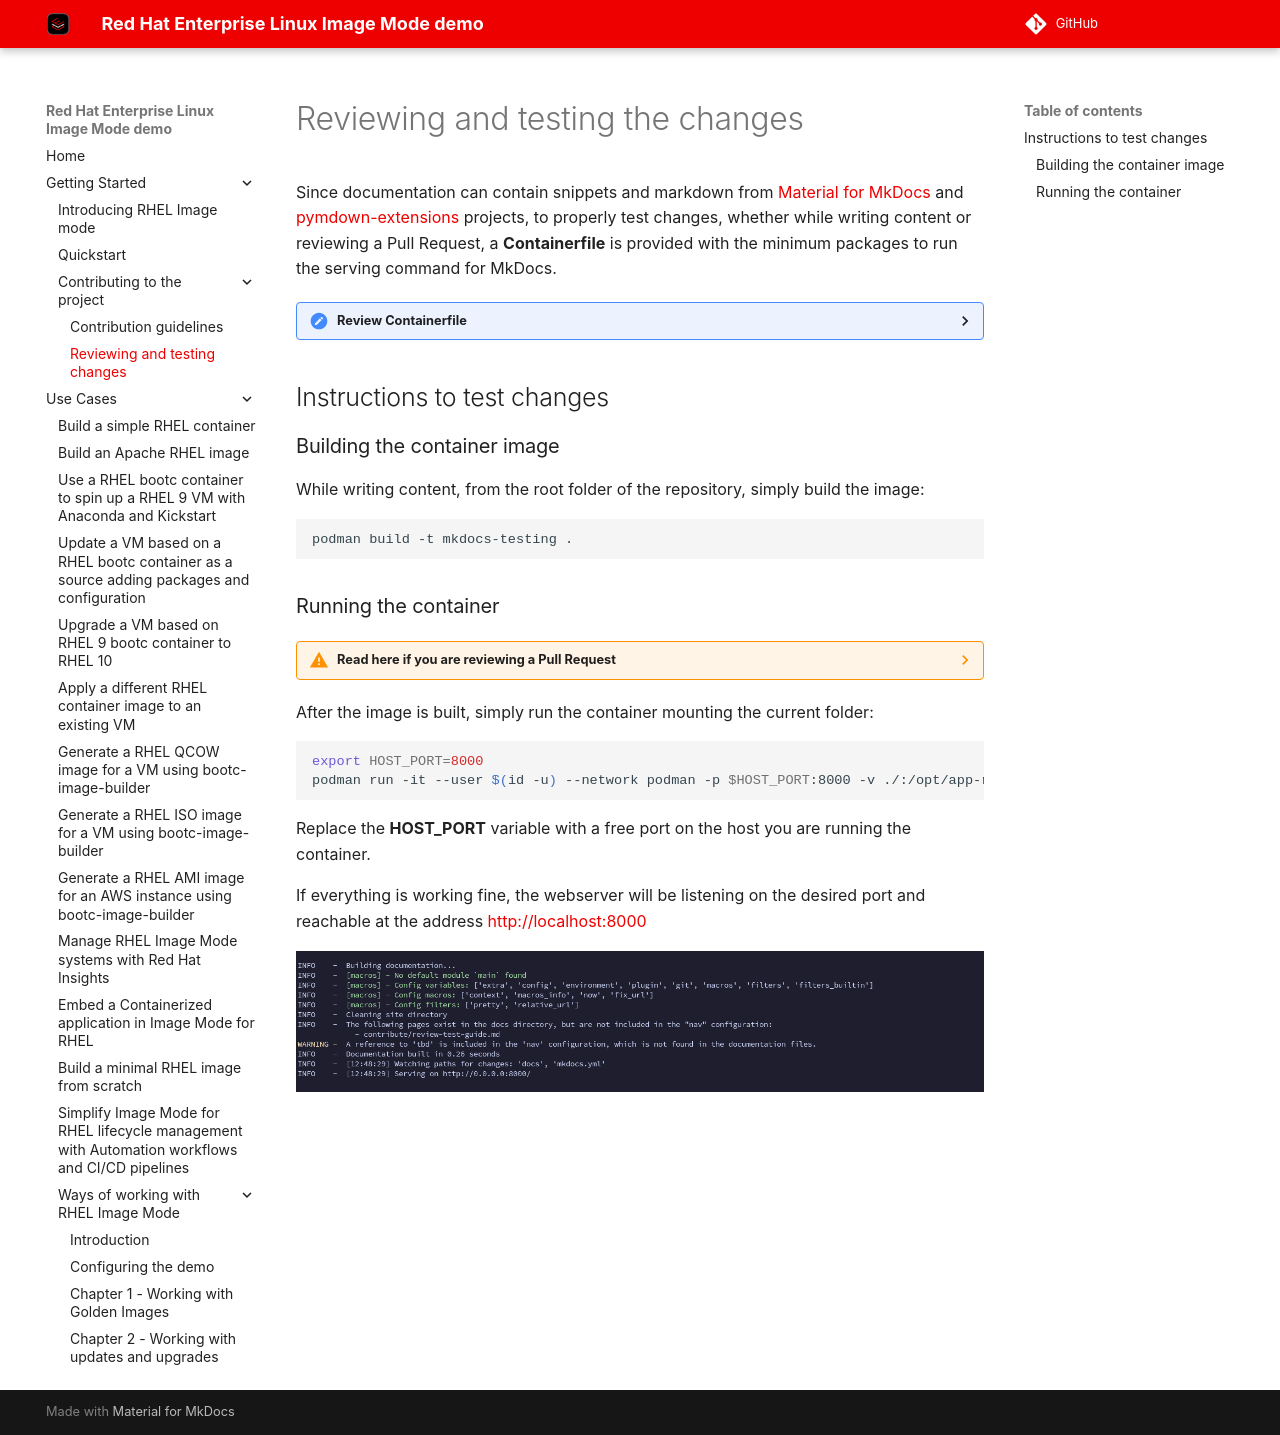

repository: kubealex/redhat-image-mode-demo · page: getting-started/review-and-test-changes/index.html · generator: mkdocs

# Reviewing and testing the changes

Since documentation can contain snippets and markdown from [Material for MkDocs](https://squidfunk.github.io/mkdocs-material/) and [pymdown-extensions](https://facelessuser.github.io/pymdown-extensions/extensions/arithmatex/) projects, to properly test changes, whether while writing content or reviewing a Pull Request, a **Containerfile** is provided with the minimum packages to run the serving command for MkDocs.

<details>
  <summary>Review Containerfile</summary>
  ```dockerfile
    FROM registry.access.redhat.com/ubi9/python-312
    RUN pip3 install mkdocs mkdocs-material mkdocs-macros-plugin mkdocs mkdocs-mermaid2-plugin
    ENTRYPOINT mkdocs serve -a 0.0.0.0:8000 --livereload
  ```
</details>

## Instructions to test changes

### Building the container image

While writing content, from the root folder of the repository, simply build the image:

```bash
podman build -t mkdocs-testing .
```

### Running the container

??? warning "**Read here if you are reviewing a Pull Request**"
    When reviewing a pull request, you need to create a temporary branch and fetch the content into it.
    Assuming user **kubealex** proposed a Pull Request involving the **testing** branch:
    ```bash
    git checkout -b kubealex-testing
    git pull https://github.com/kubealex/redhat-image-mode-demo.git testing
    ```

After the image is built, simply run the container mounting the current folder:

```bash
export HOST_PORT=8000
podman run -it --user $(id -u) --network podman -p $HOST_PORT:8000 -v ./:/opt/app-root/src:rw,Z mkdocs-testing
```

Replace the **HOST_PORT** variable with a free port on the host you are running the container.

If everything is working fine, the webserver will be listening on the desired port and reachable at the address [http://localhost:8000](http://localhost:8000)

![](./assets/mkdocs-serve.png)
